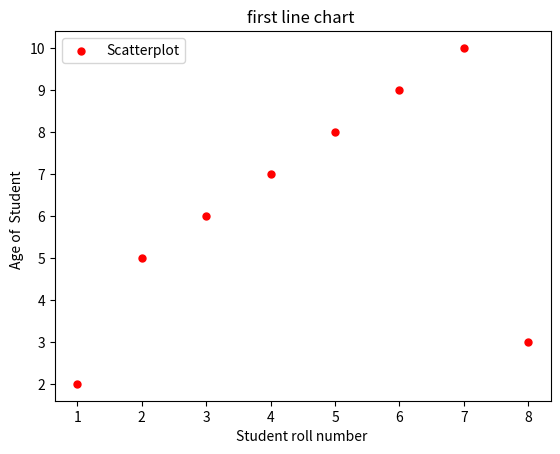

The matplotlib source for this figure:
# -*- coding: utf-8 -*-
"""
Created on Mon Apr 19 22:38:03 2021

[redacted]
"""
import matplotlib.pyplot as plt
x = [1,2,3,4,5,6,7,8]
y = [2,5,6,7,8,9,10,3]
plt.scatter(x,y,label="Scatterplot", color='r' ,s=25,marker = "o")

plt.title("first line chart ") 
plt.xlabel("Student roll number ")
plt.ylabel("Age of  Student  ")
plt.legend()
plt.grid(False)
plt.show()